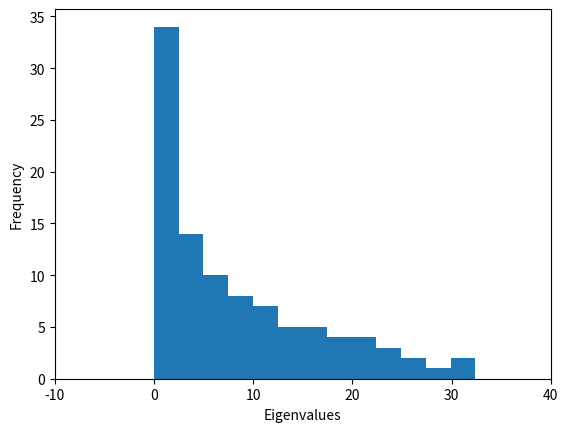

This chart was generated by the following Python code:
import random #for the random entries in the matrix
import numpy as np 
import matplotlib
import matplotlib.pyplot as plt
import matplotlib.mlab as mlab
from numpy import linalg as LA# Linear Algebra package
matrix= np.random.rand(100,100) #Random 100x100 matrix
matrix_transpose= matrix.transpose()# Transpose is an in-built function
sym_matrix= np.dot(matrix, matrix_transpose)# matrix products are built in.
w,v= LA.eigh(sym_matrix) #w represents the eigenvalues while v is an array of the eigen vectors in the order in which they appear in w
print("Largest eigenvalue:", max(w))
print("Smallest eigenvalue:", min(w))
plt.hist(w,bins=1000) # histogram with 1000 bins
plt.xlim(-10,40)  # eigenvalues between -10 and 100
plt.xlabel('Eigenvalues')
plt.ylabel('Frequency')
plt.show()
